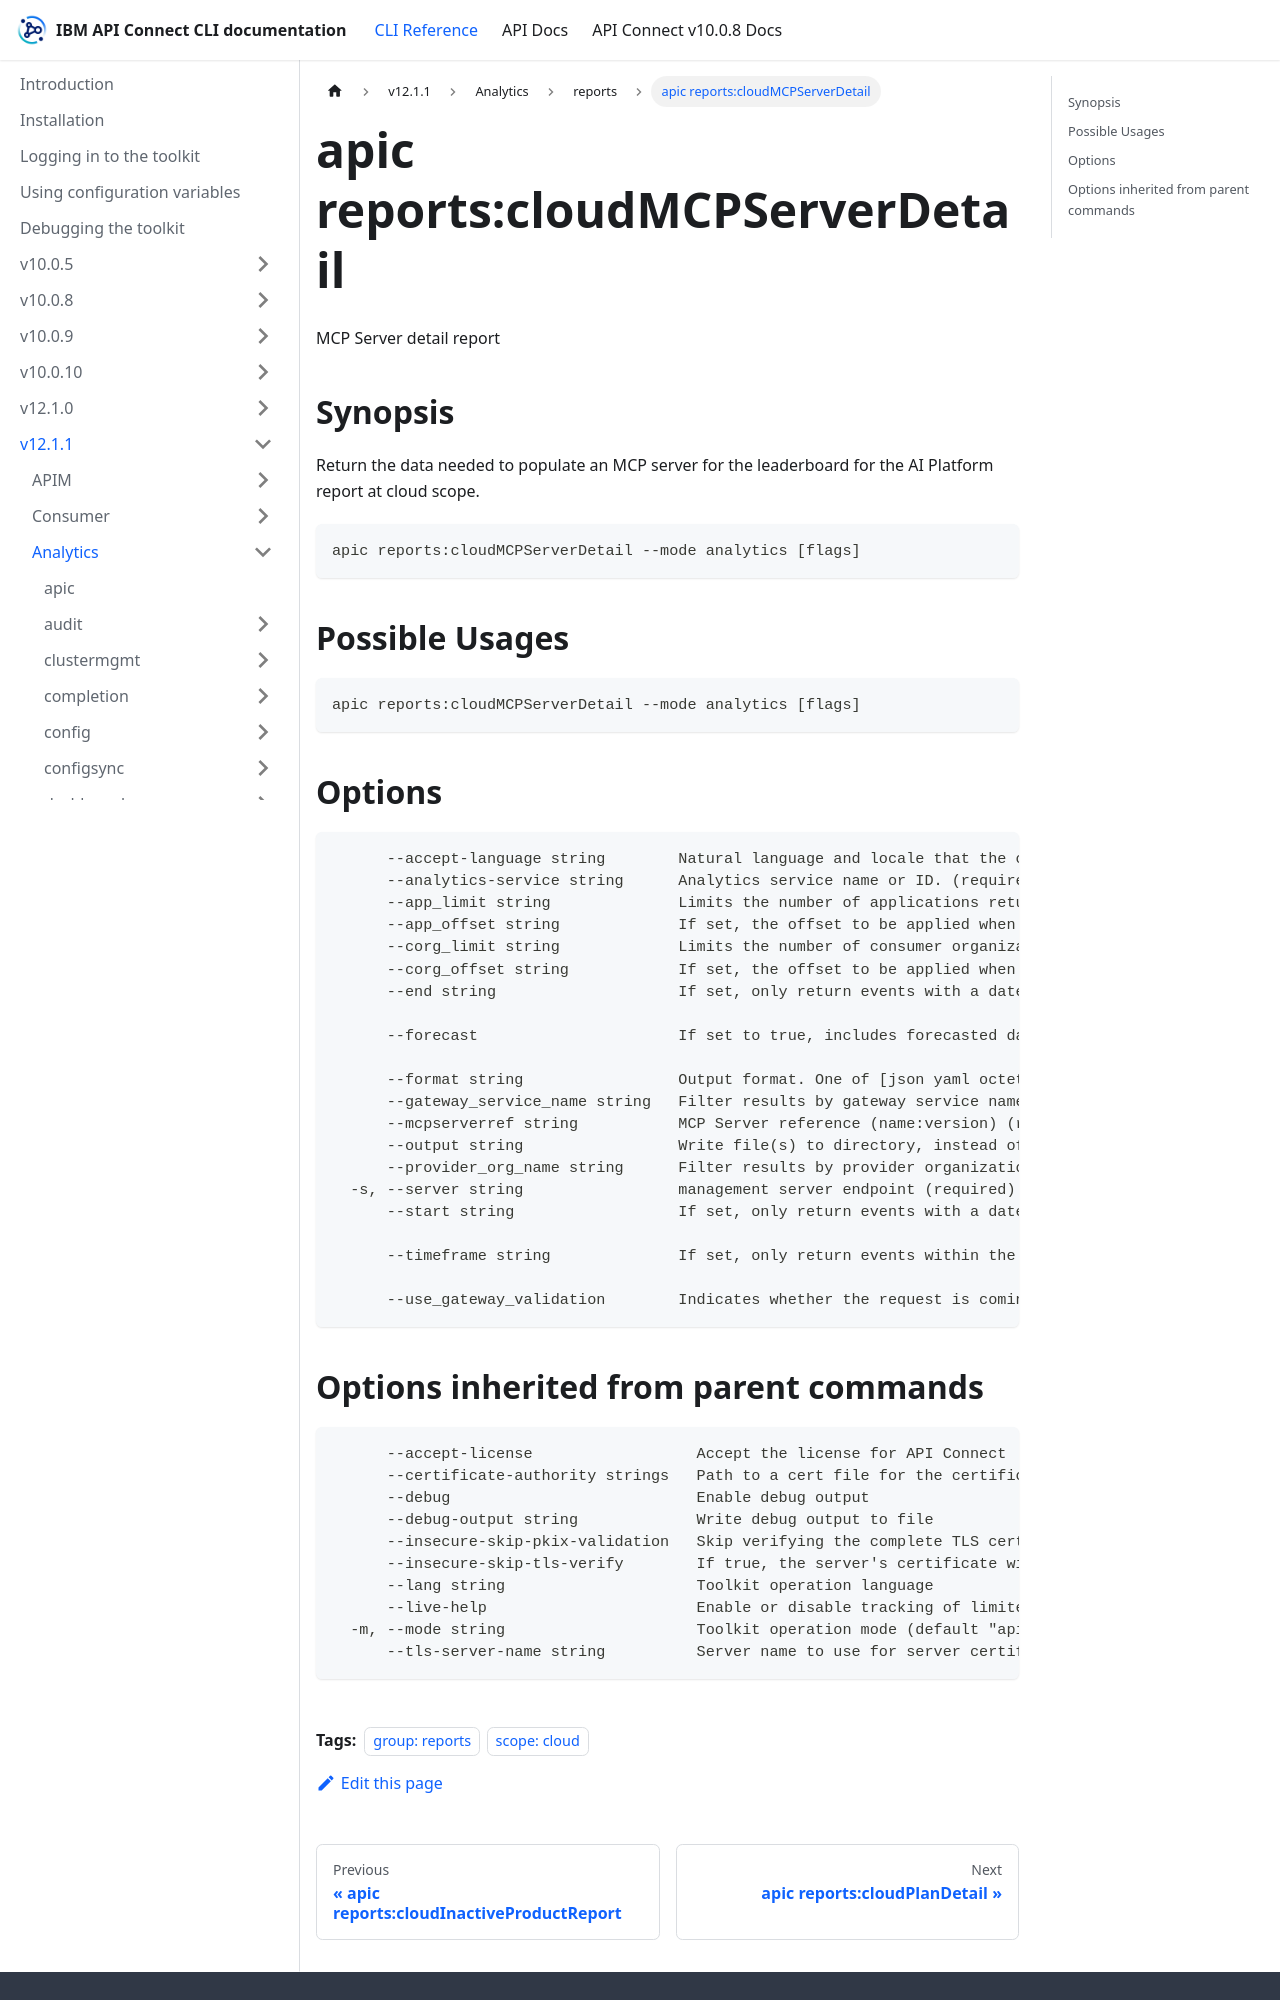

repository: ibm-apiconnect/clidocs · page: docs/v1211/analytics/reports/apic_reports_cloudMCPServerDetail.html · generator: docusaurus

---
tags:
- "group: reports"
- "scope: cloud"
---
# apic reports:cloudMCPServerDetail

MCP Server detail report

## Synopsis

Return the data needed to populate an MCP server for the leaderboard for the AI Platform report at cloud scope.

```
apic reports:cloudMCPServerDetail --mode analytics [flags]
```

## Possible Usages

```
apic reports:cloudMCPServerDetail --mode analytics [flags]
```

## Options

```
      --accept-language string        Natural language and locale that the client prefers.
      --analytics-service string      Analytics service name or ID. (required)
      --app_limit string              Limits the number of applications returned in the response. Use this parameter to control pagination and reduce response payload size. Valid range: 1-500. If not specified, a default limit will be applied by the server.
      --app_offset string             If set, the offset to be applied when requesting a list. e.g. return events starting from the 100th result
      --corg_limit string             Limits the number of consumer organizations returned in the response. Use this parameter to control pagination and reduce response payload size. Valid range: 1-500. If not specified, a default limit will be applied by the server.
      --corg_offset string            If set, the offset to be applied when requesting a list. e.g. return events starting from the 100th result
      --end string                    If set, only return events with a datetime equal or older than this. The date-time value must be such that the time component represents midnight. for example, 2021-07-21T00:00:000Z.
                                      
      --forecast                      If set to true, includes forecasted data projections in the report response based on historical trends. The forecast extends beyond the current date to provide predictive analytics for future API usage patterns. This parameter is useful for trend analysis.
                                      
      --format string                 Output format. One of [json yaml octet-stream go-template=... go-template-file=...], defaults to yaml.
      --gateway_service_name string   Filter results by gateway service name (only included for apigw services).
      --mcpserverref string           MCP Server reference (name:version) (required)
      --output string                 Write file(s) to directory, instead of STDOUT (default "-")
      --provider_org_name string      Filter results by provider organization name.
  -s, --server string                 management server endpoint (required)
      --start string                  If set, only return events with a date equal to or newer than this. The date-time value must be such that the time component represents midnight. for example, 2021-07-21T00:00:000Z.
                                      
      --timeframe string              If set, only return events within the indicated timeframe. Timeframe values are in the format of 'last<value><unit>' where <value> is a positive integer greater than one, and <unit> can be one of day, month, quarter or year.
                                      
      --use_gateway_validation        Indicates whether the request is coming from the wmapigw. This is an internal-use parameter.
```
